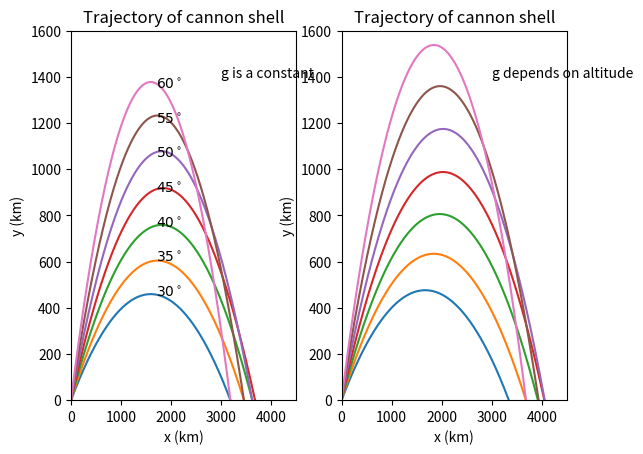

Reproduce this figure in Python.
# -*- coding: utf-8 -*-
import math
import matplotlib.pyplot as plt
class trajectory(object):
    def __init__(self,initial_speed):
        self.x = [[]]
        self.y = [[]]
        self.v_0 = initial_speed
        self.v_x = [[]]
        self.v_y = [[]]
        self.initial_angle = [30,35,40,45,50,55,60]
        self.delta_t = 0.1
    def calculate(self):
        g = 0.0098
        for i in self.initial_angle:
            self.x[-1].append([0])
            self.y[-1].append([0])
            self.v_x[-1].append([self.v_0 * math.cos((float(i) / 180) * math.pi)])
            self.v_y[-1].append([self.v_0 * math.sin((float(i) / 180) * math.pi)])
            while (self.y[-1][-1][-1] > 0) or (self.x[-1][-1][-1] == 0):
                self.v_x[-1][-1].append(self.v_x[-1][-1][-1])
                self.v_y[-1][-1].append(self.v_y[-1][-1][-1] - g * self.delta_t)
                self.x[-1][-1].append(self.x[-1][-1][-1] + self.v_x[-1][-1][-1] * self.delta_t)
                self.y[-1][-1].append(self.y[-1][-1][-1] + self.v_y[-1][-1][-1] * self.delta_t)
            if self.y[-1][-1][-1] < 0:
                r = - (self.y[-1][-1][-2] / self.y[-1][-1][-1])
                self.x[-1][-1][-1] = (self.x[-1][-1][-2] + r * self.x[-1][-1][-1]) / (r + 1)    
    def show_results(self):
        for i in range(len(self.initial_angle)):
            plt.plot(self.x[0][i], self.y[0][i])
            plt.annotate('%d'%self.initial_angle[i],xy=(25,6 + 2 * i))
        plt.title('Trajectory of cannon shell')
        plt.xlabel('x (km)')
        plt.ylabel('y (km)')
        plt.ylim(0,)
        plt.show()
class with_air_drag(trajectory):
    def calculate_with_air_drag(self):
        self.x.append([])
        self.y.append([])
        self.v_x.append([])
        self.v_y.append([])
        g = 0.0098
        B_2_divided_by_m = 0.04
        for i in self.initial_angle:
            self.x[-1].append([0])
            self.y[-1].append([0])
            self.v_x[-1].append([self.v_0 * math.cos((float(i) / 180) * math.pi)])
            self.v_y[-1].append([self.v_0 * math.sin((float(i) / 180) * math.pi)])
            while (self.y[-1][-1][-1] > 0) or (self.x[-1][-1][-1] == 0):
                v = math.sqrt((self.v_x[-1][-1][-1]) ** 2 + (self.v_y[1][-1][-1]) ** 2)
                self.x[-1][-1].append(self.x[-1][-1][-1] + self.v_x[-1][-1][-1] * self.delta_t)
                self.y[-1][-1].append(self.y[-1][-1][-1] + self.v_y[-1][-1][-1] * self.delta_t)
                self.v_x[-1][-1].append(self.v_x[-1][-1][-1] - B_2_divided_by_m * v * self.v_x[-1][-1][-1] * self.delta_t)
                self.v_y[-1][-1].append(self.v_y[-1][-1][-1] - (g + B_2_divided_by_m * v * self.v_y[-1][-1][-1]) * self.delta_t)
            if self.y[-1][-1][-1] < 0:
                r = - (self.y[-1][-1][-2] / self.y[-1][-1][-1])
                self.x[-1][-1][-1] = (self.x[-1][-1][-2] + r * self.x[-1][-1][-1]) / (r + 1)
    def show_results(self):
        plt.subplot(121)
        for i in range(len(self.initial_angle)):
            plt.plot(self.x[0][i], self.y[0][i])
            plt.annotate(r'$%d^\circ$'%self.initial_angle[i],xy=(25,6 + 2 * i))
        plt.title('Trajectory of cannon shell')
        plt.xlabel('x (km)')
        plt.ylabel('y (km)')
        plt.xlim(0,60)
        plt.ylim(0,20)
        plt.text(40,17,'No drag')
        plt.subplot(122)
        for j in range(len(self.initial_angle)):
            plt.plot(self.x[1][j], self.y[1][j])
        plt.title('Trajectory of cannon shell')
        plt.xlabel('x (km)')
        plt.ylabel('y (km)')
        plt.xlim(0,60)
        plt.ylim(0,20)
        plt.text(40,17,'With air drag')
        plt.show()
class g_depand_on_altitude(trajectory):
    def calculate_g_depand_on_altitude(self):
        self.x.append([])
        self.y.append([])
        self.v_x.append([])
        self.v_y.append([])
        g_0 = 0.0098
        R = 6371
        for i in self.initial_angle:
            self.x[-1].append([0])
            self.y[-1].append([0])
            self.v_x[-1].append([self.v_0 * math.cos((float(i) / 180) * math.pi)])
            self.v_y[-1].append([self.v_0 * math.sin((float(i) / 180) * math.pi)])
            while (self.y[-1][-1][-1] > 0) or (self.x[-1][-1][-1] == 0):
                self.v_x[-1][-1].append(self.v_x[-1][-1][-1])
                self.v_y[-1][-1].append(self.v_y[-1][-1][-1] - g_0 * (float(R) / (R + self.y[-1][-1][-1])) * self.delta_t)
                self.x[-1][-1].append(self.x[-1][-1][-1] + self.v_x[-1][-1][-1] * self.delta_t)
                self.y[-1][-1].append(self.y[-1][-1][-1] + self.v_y[-1][-1][-1] * self.delta_t)
            if self.y[-1][-1][-1] < 0:
                r = - (self.y[-1][-1][-2] / self.y[-1][-1][-1])
                self.x[-1][-1][-1] = (self.x[-1][-1][-2] + r * self.x[-1][-1][-1]) / (r + 1)
    def show_results(self):
        plt.subplot(121)
        for i in range(len(self.initial_angle)):
            plt.plot(self.x[0][i], self.y[0][i])
            plt.annotate(r'$%d^\circ$'%self.initial_angle[i],xy=(1700,450 + 150 * i))
        plt.title('Trajectory of cannon shell')
        plt.xlabel('x (km)')
        plt.ylabel('y (km)')
        plt.xlim(0,4500)
        plt.ylim(0,1600)
        plt.text(3000,1400,'g is a constant')
        plt.subplot(122)
        for j in range(len(self.initial_angle)):
            plt.plot(self.x[1][j], self.y[1][j])
        plt.title('Trajectory of cannon shell')
        plt.xlabel('x (km)')
        plt.ylabel('y (km)')
        plt.xlim(0,4500)
        plt.ylim(0,1600)
        plt.text(3000,1400,'g depends on altitude')
        plt.show()
a=g_depand_on_altitude(6)
a.calculate()
a.calculate_g_depand_on_altitude()
a.show_results()